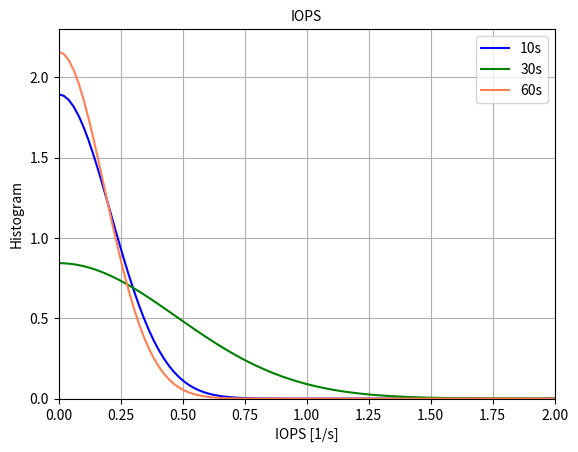

This figure's Python source:
import matplotlib.pyplot as plt
import scipy.stats
import numpy as np


x_min = 0.0
x_max = 2

mean_10 = 0
std_10 = 0.210707

mean_30 = 0
std_30 = 0.473381

mean_60 = 0
std_60 = 0.1849

x = np.linspace(x_min, x_max, 100)

y_10 = scipy.stats.norm.pdf(x,mean_10,std_10)
y_30 = scipy.stats.norm.pdf(x,mean_30,std_30)
y_60 = scipy.stats.norm.pdf(x,mean_60,std_60)

fig = plt.figure()
ax = plt.subplot(111)

ax.plot(x, y_10, label='10s', color='blue')
ax.plot(x, y_30, label='30s', color='green')
ax.plot(x, y_60, label='60s', color='coral')

plt.grid()

plt.xlim(x_min,x_max)
plt.ylim(0,2.3)

plt.title('IOPS',fontsize=10)
ax.legend()

plt.xlabel('IOPS [1/s]')
plt.ylabel('Histogram')

plt.savefig("Write_IOPS.png")
plt.show()